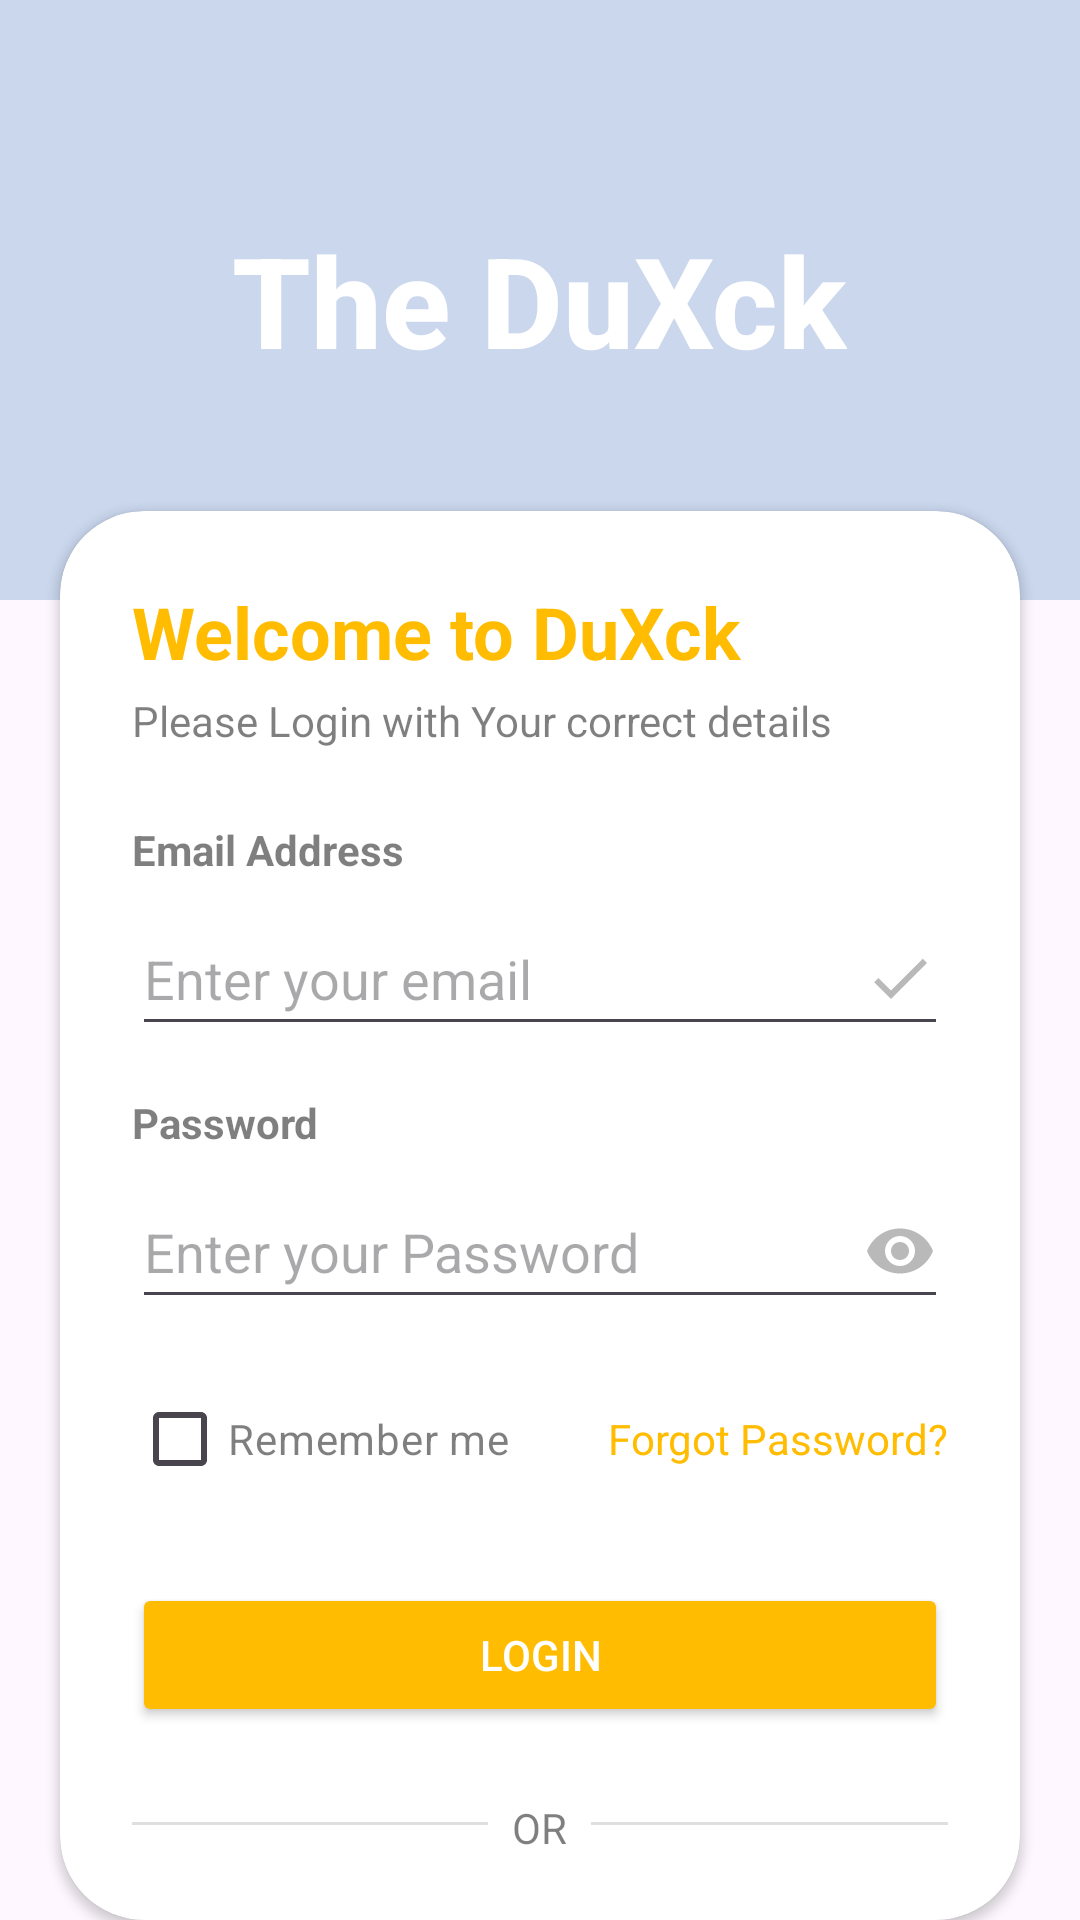

Reconstruct the res/layout file that produces this screen, plus the resources it refers to.
<!-- AndroidManifest.xml: application theme Theme.MyLogin -->
<!-- res/layout/activity_main.xml -->
<?xml version="1.0" encoding="utf-8"?>
<LinearLayout
    xmlns:android="http://schemas.android.com/apk/res/android"
    xmlns:app="http://schemas.android.com/apk/res-auto"
    xmlns:tools="http://schemas.android.com/tools"
    android:id="@+id/main"
    android:layout_width="match_parent"
    android:layout_height="match_parent"
    android:background="@drawable/bg_tecq"
    android:orientation="vertical"
    tools:context=".MainActivity">


    <RelativeLayout
        android:layout_width="match_parent"
        android:layout_height="200dp"
        android:background="@drawable/bg_tecq">


        <View
            android:layout_width="match_parent"
            android:layout_height="match_parent"
            android:background="@color/Secondary"
            android:alpha="0.2"/>


        <TextView
            android:id="@+id/appTitle"
            android:layout_width="wrap_content"
            android:layout_height="wrap_content"
            android:text="@string/title"
            android:textColor="@color/white"
            android:textSize="42sp"
            android:textStyle="bold"
            android:fontFamily="sans-serif-medium"
            android:layout_centerInParent="true"/>
    </RelativeLayout>


    <androidx.cardview.widget.CardView
        android:id="@+id/loginCard"
        android:layout_width="match_parent"
        android:layout_height="wrap_content"
        app:cardCornerRadius="28dp"
        android:layout_marginTop="-30dp"
        android:elevation="8dp"
        android:layout_marginHorizontal="20dp">

        <LinearLayout
            android:layout_width="match_parent"
            android:layout_height="wrap_content"
            android:orientation="vertical"
            android:padding="24dp">


            <TextView

                android:layout_width="wrap_content"
                android:layout_height="wrap_content"
                android:text="@string/welcome_text"
                android:textColor="@color/Primary"
                android:textSize="24sp"
                android:textStyle="bold"/>

            <TextView
                android:id="@+id/instructionText"
                android:layout_width="wrap_content"
                android:layout_height="wrap_content"
                android:text="@string/sub_Inst"
                android:textColor="@color/textcolor"
                android:layout_marginTop="4dp"/>


            <TextView
                android:id="@+id/emailLabel"
                android:layout_width="wrap_content"
                android:layout_height="wrap_content"
                android:text="@string/hd_mail"
                android:textStyle="bold"
                android:textColor="@color/textcolor"
                android:layout_marginTop="24dp"/>

            <EditText
                android:id="@+id/emailInput"
                android:layout_width="match_parent"
                android:layout_height="48dp"
                android:inputType="textEmailAddress"
                android:hint="@string/hint_email"
                android:drawableEnd="@drawable/donee"
                android:layout_marginTop="8dp"
                 />


            <TextView
                android:id="@+id/passwordLabel"
                android:layout_width="wrap_content"
                android:layout_height="wrap_content"
                android:text="@string/hd_password"
                android:textStyle="bold"
                android:textColor="@color/textcolor"
                android:layout_marginTop="16dp"/>

            <EditText
                android:id="@+id/passwordInput"
                android:layout_width="match_parent"
                android:layout_height="48dp"
                android:hint="@string/hint_password"
                android:inputType="textPassword"
                android:drawableEnd="@drawable/password_icon"
                android:layout_marginTop="8dp"
                 />


            <LinearLayout
                android:layout_width="match_parent"
                android:layout_height="wrap_content"
                android:orientation="horizontal"
                android:layout_marginTop="16dp">

                <CheckBox
                    android:id="@+id/rememberMeCheckbox"
                    android:layout_width="wrap_content"
                    android:layout_height="wrap_content"
                    android:text="@string/cb_tilte"
                    android:textColor="@color/textcolor"/>

                <View
                    android:layout_width="0dp"
                    android:layout_height="1dp"
                    android:layout_weight="1"/>

                <TextView
                    android:id="@+id/forgotPasswordText"
                    android:layout_width="wrap_content"
                    android:layout_height="wrap_content"
                    android:text="@string/forgot_password"
                    android:textColor="@color/Primary"/>
            </LinearLayout>


            <Button
                android:id="@+id/loginButton"
                android:layout_width="match_parent"
                android:layout_height="48dp"
                android:text="@string/btn_text_login"
                android:textAllCaps="false"
                android:layout_marginTop="24dp"
                android:backgroundTint="@color/Primary"
                android:textColor="@android:color/white"/>


            <LinearLayout
                android:layout_width="match_parent"
                android:layout_height="wrap_content"
                android:orientation="horizontal"
                android:gravity="center"
                android:layout_marginTop="24dp">

                <View
                    android:layout_width="0dp"
                    android:layout_height="1dp"
                    android:layout_weight="1"
                    android:background="#20000000"/>

                <TextView
                    android:id="@+id/orText"
                    android:layout_width="wrap_content"
                    android:layout_height="wrap_content"
                    android:text="@string/or"
                    android:textColor="@color/textcolor"
                    android:layout_marginHorizontal="8dp"/>

                <View
                    android:layout_width="0dp"
                    android:layout_height="1dp"
                    android:layout_weight="1"
                    android:background="#20000000"/>
            </LinearLayout>

             
            <LinearLayout
                android:layout_width="match_parent"
                android:layout_height="wrap_content"
                android:orientation="horizontal"
                android:gravity="center"
                android:layout_marginTop="16dp">

                <ImageView
                    android:id="@+id/githubLogin"
                    android:layout_width="40dp"
                    android:layout_height="40dp"
                    android:layout_margin="8dp"
                    android:src="@drawable/github"/>

                <ImageView
                    android:id="@+id/facebookLogin"
                    android:layout_width="40dp"
                    android:layout_height="40dp"
                    android:layout_margin="8dp"
                    android:src="@drawable/facebook"/>

                <ImageView
                    android:id="@+id/instagramLogin"
                    android:layout_width="40dp"
                    android:layout_height="40dp"
                    android:layout_margin="8dp"
                    android:src="@drawable/instagran_icon"/>
            </LinearLayout>
        </LinearLayout>
    </androidx.cardview.widget.CardView>
</LinearLayout>
<!-- resources referenced by this layout -->
<resources>
  <color name="Primary">#FFBC00</color>
  <color name="Secondary">#005DA8</color>
  <color name="textcolor">#80000000</color>
  <color name="white">#FFFFFFFF</color>
  <!-- drawable donee (drawable) -->
  <vector xmlns:android="http://schemas.android.com/apk/res/android" android:height="24dp" android:tint="#B9B9B9" android:viewportHeight="24" android:viewportWidth="24" android:width="24dp">
        
      <path android:fillColor="@android:color/white" android:pathData="M9,16.2L4.8,12l-1.4,1.4L9,19 21,7l-1.4,-1.4L9,16.2z"/>
      
  </vector>
  <!-- drawable instagran_icon: png bitmap (drawable, 130474 bytes) -->
  <!-- drawable password_icon (drawable) -->
  <vector xmlns:android="http://schemas.android.com/apk/res/android" android:height="24dp" android:tint="#B9B9B9" android:viewportHeight="24" android:viewportWidth="24" android:width="24dp">
        
      <path android:fillColor="@android:color/white" android:pathData="M12,4.5C7,4.5 2.73,7.61 1,12c1.73,4.39 6,7.5 11,7.5s9.27,-3.11 11,-7.5c-1.73,-4.39 -6,-7.5 -11,-7.5zM12,17c-2.76,0 -5,-2.24 -5,-5s2.24,-5 5,-5 5,2.24 5,5 -2.24,5 -5,5zM12,9c-1.66,0 -3,1.34 -3,3s1.34,3 3,3 3,-1.34 3,-3 -1.34,-3 -3,-3z"/>
      
  </vector>
  <string name="btn_text_login">LOGIN</string>
  <string name="cb_tilte">Remember me</string>
  <string name="forgot_password">Forgot Password?</string>
  <string name="hd_mail">Email Address</string>
  <string name="hd_password">Password</string>
  <string name="hint_email">Enter your email</string>
  <string name="hint_password">Enter your Password</string>
  <string name="or">OR</string>
  <string name="sub_Inst">Please Login with Your correct details</string>
  <string name="title">The DuXck</string>
  <string name="welcome_text">Welcome to DuXck</string>
  <style name="Theme.MyLogin" parent="Base.Theme.MyLogin" />
  <style name="Base.Theme.MyLogin" parent="Theme.Material3.DayNight.NoActionBar">
          
             <item name="colorPrimary">@color/Primary</item>
          <item name="colorSecondary">@color/Secondary</item>
      </style>
</resources>
